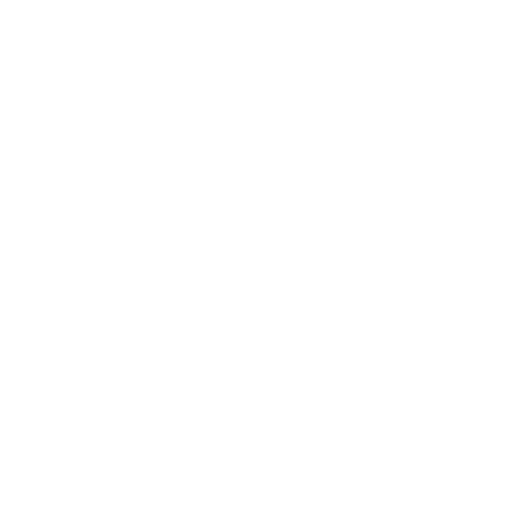
t = 0.00 s
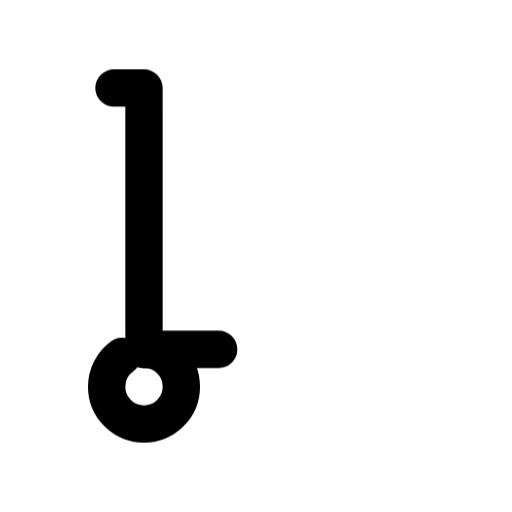
t = 0.44 s
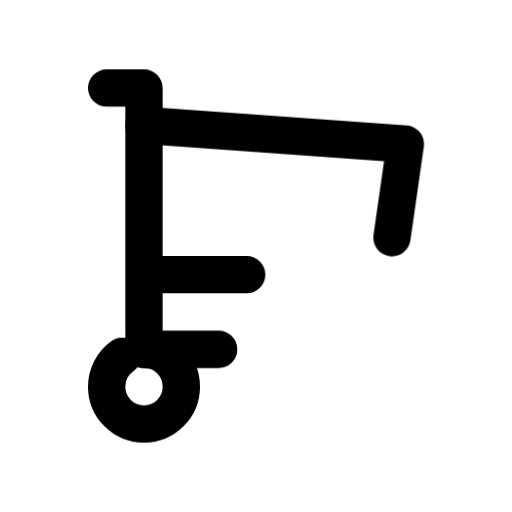
t = 0.88 s
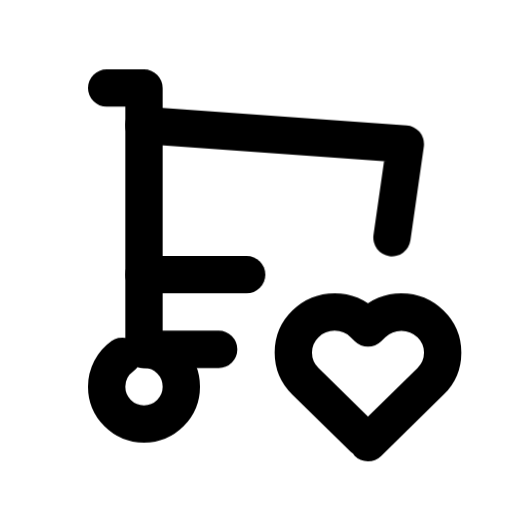
t = 1.25 s
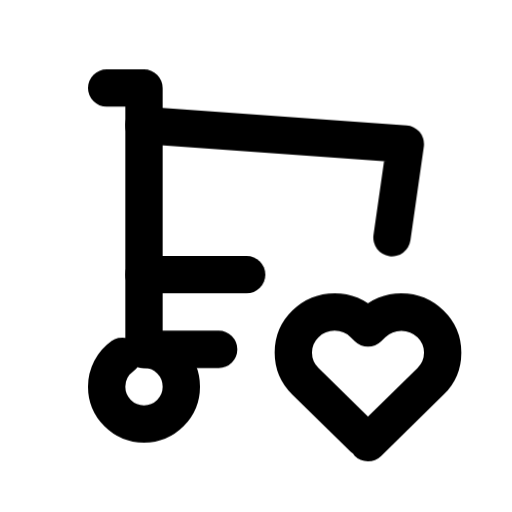
t = 1.79 s
t = 2.33 s: frame unchanged from t = 1.79 s, image omitted

The animated SVG that drew these frames (rendered in a browser with its animation timeline set to each time). Animation: 5 CSS @keyframes rules; one cycle of 2.65 s, repeats indefinitely.

<svg xmlns="http://www.w3.org/2000/svg" width="24" height="24" fill="none" stroke="currentColor" stroke-linecap="round" stroke-linejoin="round" stroke-width="2" viewBox="0 0 24 24">
    <!-- Generated by scripts/icon-expansion/generate.mjs -->
    <!-- Adapted from Tabler Icons 3.34.1.
MIT License

Copyright (c) 2020-2024 Paweł Kuna

Permission is hereby granted, free of charge, to any person obtaining a copy
of this software and associated documentation files (the "Software"), to deal
in the Software without restriction, including without limitation the rights
to use, copy, modify, merge, publish, distribute, sublicense, and/or sell
copies of the Software, and to permit persons to whom the Software is
furnished to do so, subject to the following conditions:

The above copyright notice and this permission notice shall be included in all
copies or substantial portions of the Software.

THE SOFTWARE IS PROVIDED "AS IS", WITHOUT WARRANTY OF ANY KIND, EXPRESS OR
IMPLIED, INCLUDING BUT NOT LIMITED TO THE WARRANTIES OF MERCHANTABILITY,
FITNESS FOR A PARTICULAR PURPOSE AND NONINFRINGEMENT. IN NO EVENT SHALL THE
AUTHORS OR COPYRIGHT HOLDERS BE LIABLE FOR ANY CLAIM, DAMAGES OR OTHER
LIABILITY, WHETHER IN AN ACTION OF CONTRACT, TORT OR OTHERWISE, ARISING FROM,
OUT OF OR IN CONNECTION WITH THE SOFTWARE OR THE USE OR OTHER DEALINGS IN THE
SOFTWARE. -->
    <!-- Motion: trace each stroke from its own origin, accumulate the drawing, then hold before restarting. -->
    <style>
        @media (prefers-reduced-motion: no-preference) {
            @keyframes ira-stroke-shopping-cart-heart-0 { 0% { stroke-dashoffset: 1; opacity: 0; } 0.4% { opacity: 1; } 9.4%, 88% { stroke-dashoffset: 0; opacity: 1; } 100% { stroke-dashoffset: 0; opacity: 0; } }
            [data-ira-stroke-reveal="shopping-cart-heart"] [data-ira-line="0"] { stroke-dasharray: 1 1; animation: ira-stroke-shopping-cart-heart-0 2.65s cubic-bezier(.25,.65,.35,1) infinite; }
            @keyframes ira-stroke-shopping-cart-heart-1 { 0%, 9.4% { stroke-dashoffset: 1; opacity: 0; } 9.8% { opacity: 1; } 18.8%, 88% { stroke-dashoffset: 0; opacity: 1; } 100% { stroke-dashoffset: 0; opacity: 0; } }
            [data-ira-stroke-reveal="shopping-cart-heart"] [data-ira-line="1"] { stroke-dasharray: 1 1; animation: ira-stroke-shopping-cart-heart-1 2.65s cubic-bezier(.25,.65,.35,1) infinite; }
            @keyframes ira-stroke-shopping-cart-heart-2 { 0%, 18.8% { stroke-dashoffset: 1; opacity: 0; } 19.2% { opacity: 1; } 28.2%, 88% { stroke-dashoffset: 0; opacity: 1; } 100% { stroke-dashoffset: 0; opacity: 0; } }
            [data-ira-stroke-reveal="shopping-cart-heart"] [data-ira-line="2"] { stroke-dasharray: 1 1; animation: ira-stroke-shopping-cart-heart-2 2.65s cubic-bezier(.25,.65,.35,1) infinite; }
            @keyframes ira-stroke-shopping-cart-heart-3 { 0%, 28.2% { stroke-dashoffset: 1; opacity: 0; } 28.6% { opacity: 1; } 37.6%, 88% { stroke-dashoffset: 0; opacity: 1; } 100% { stroke-dashoffset: 0; opacity: 0; } }
            [data-ira-stroke-reveal="shopping-cart-heart"] [data-ira-line="3"] { stroke-dasharray: 1 1; animation: ira-stroke-shopping-cart-heart-3 2.65s cubic-bezier(.25,.65,.35,1) infinite; }
            @keyframes ira-stroke-shopping-cart-heart-4 { 0%, 37.6% { stroke-dashoffset: 1; opacity: 0; } 38% { opacity: 1; } 47%, 88% { stroke-dashoffset: 0; opacity: 1; } 100% { stroke-dashoffset: 0; opacity: 0; } }
            [data-ira-stroke-reveal="shopping-cart-heart"] [data-ira-line="4"] { stroke-dasharray: 1 1; animation: ira-stroke-shopping-cart-heart-4 2.65s cubic-bezier(.25,.65,.35,1) infinite; }
        }
    </style>
    <g data-ira-stroke-reveal="shopping-cart-heart"><g transform="translate(1.5 1.5) scale(.875)"><path data-ira-line="0" pathLength="1" d="M6 17A2 2 0 1 1 6 21A2 2 0 1 1 6 17z"/><path data-ira-line="1" pathLength="1" d="M10 17L6 17L6 3L4 3"/><path data-ira-line="2" pathLength="1" d="M6 5L20 6L19.283 11.016"/><path data-ira-line="3" pathLength="1" d="M11.5 13L6 13"/></g><g transform="translate(1.5 1.5) scale(.875)"><path data-ira-line="4" pathLength="1" d="M18 22L21.35 18.716A2.143 2.143 0 0 0 21.355 15.645000000000001A2.242 2.242 0 0 0 18.226 15.639000000000001L18.002 15.859000000000002L17.779 15.639000000000001A2.242 2.242 0 0 0 14.651 15.633000000000001A2.143 2.143 0 0 0 14.645 18.704L18 22z"/></g></g>
</svg>
